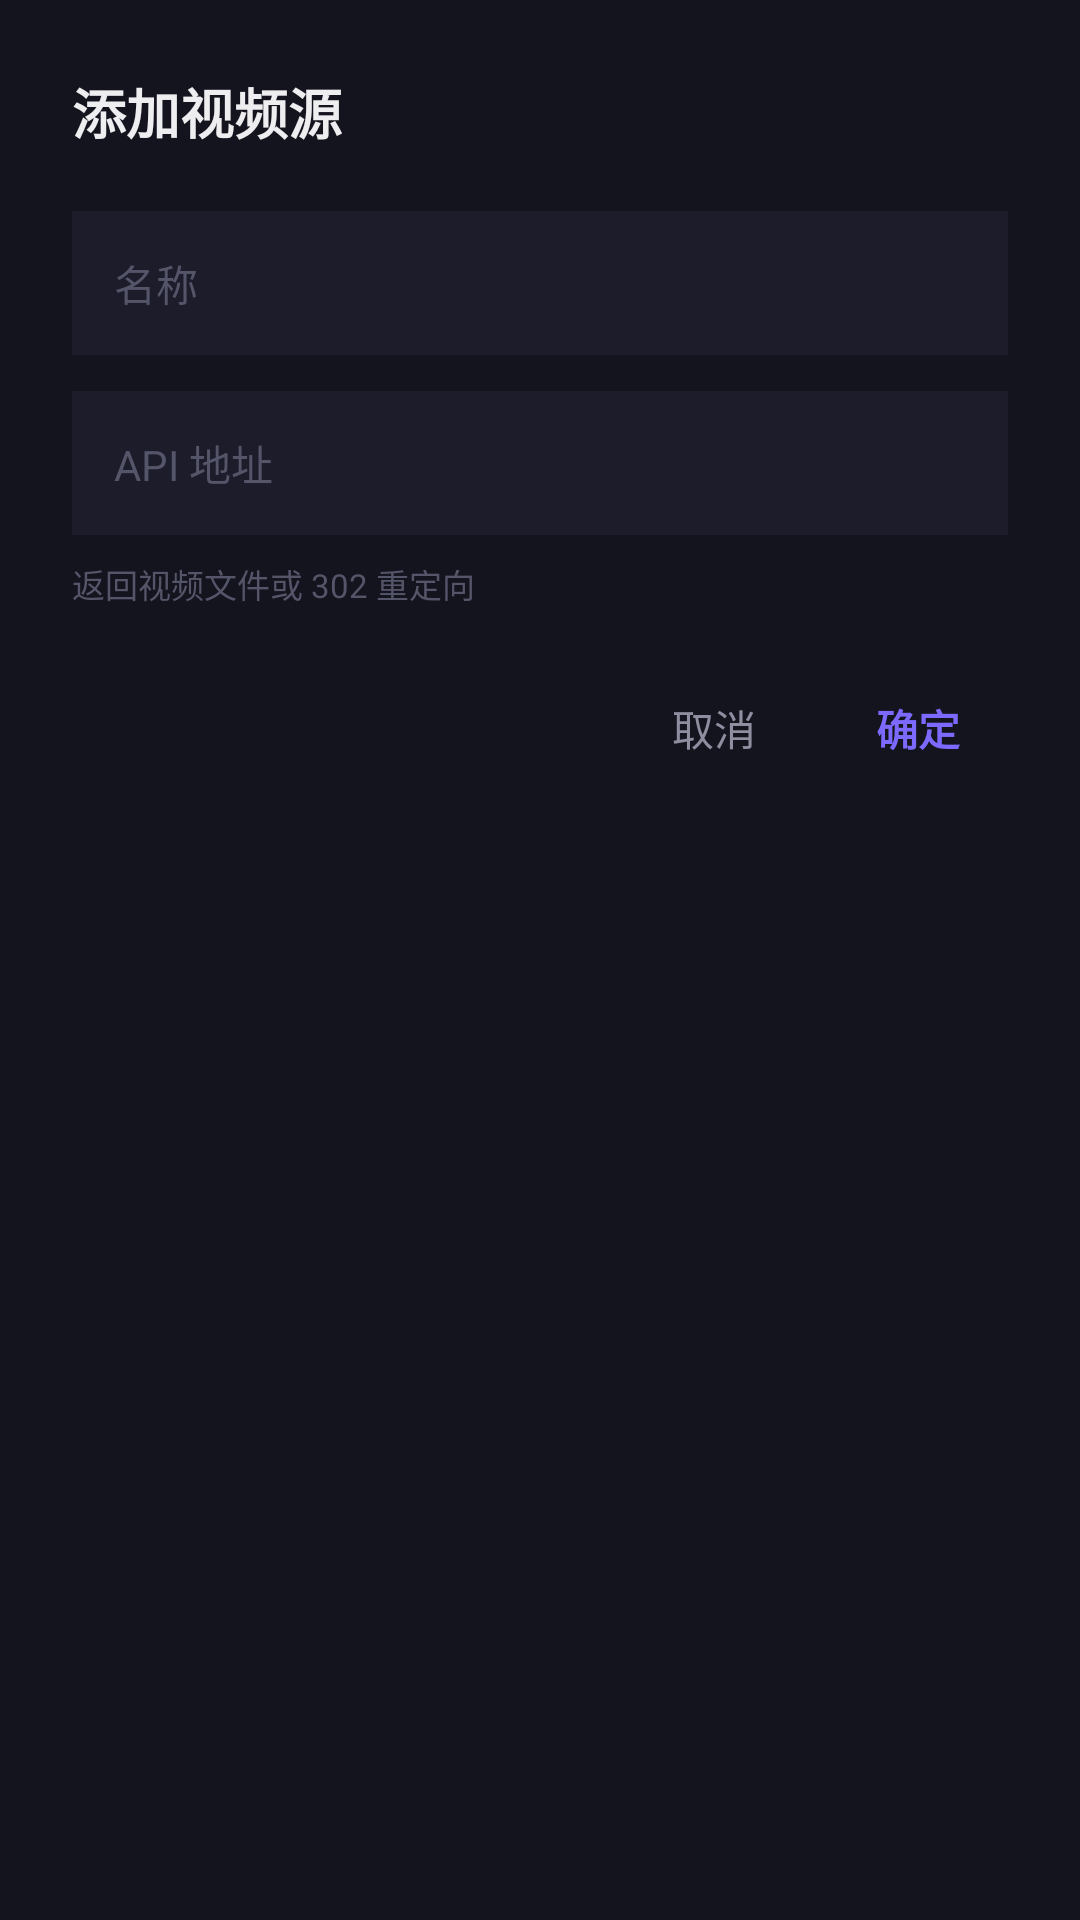

The Android layout XML behind this screen, and the referenced resources:
<!-- AndroidManifest.xml: application theme Theme.VideoSwiper -->
<!-- res/layout/dialog_add_api.xml -->
<?xml version="1.0" encoding="utf-8"?>
<LinearLayout xmlns:android="http://schemas.android.com/apk/res/android"
    android:layout_width="match_parent"
    android:layout_height="wrap_content"
    android:orientation="vertical"
    android:padding="24dp"
    android:background="@color/bg_card">

    <TextView
        android:id="@+id/tvDialogTitle"
        android:layout_width="wrap_content"
        android:layout_height="wrap_content"
        android:text="添加视频源"
        android:textColor="@color/text_primary"
        android:textSize="18sp"
        android:textStyle="bold"
        android:layout_marginBottom="20dp" />

    <EditText
        android:id="@+id/etName"
        android:layout_width="match_parent"
        android:layout_height="48dp"
        android:hint="名称"
        android:textColor="@color/text_primary"
        android:textColorHint="@color/text_hint"
        android:inputType="text"
        android:maxLines="1"
        android:layout_marginBottom="12dp"
        android:background="@color/bg_input"
        android:paddingHorizontal="14dp"
        android:textSize="14sp" />

    <EditText
        android:id="@+id/etUrl"
        android:layout_width="match_parent"
        android:layout_height="48dp"
        android:hint="API 地址"
        android:textColor="@color/text_primary"
        android:textColorHint="@color/text_hint"
        android:inputType="textUri"
        android:maxLines="1"
        android:layout_marginBottom="8dp"
        android:background="@color/bg_input"
        android:paddingHorizontal="14dp"
        android:textSize="14sp" />

    <TextView
        android:layout_width="wrap_content"
        android:layout_height="wrap_content"
        android:text="返回视频文件或 302 重定向"
        android:textColor="@color/text_hint"
        android:textSize="11sp"
        android:layout_marginBottom="20dp" />

    <LinearLayout
        android:layout_width="match_parent"
        android:layout_height="wrap_content"
        android:gravity="end">

        <TextView
            android:id="@+id/btnCancel"
            android:layout_width="wrap_content"
            android:layout_height="40dp"
            android:gravity="center"
            android:text="取消"
            android:textColor="@color/text_secondary"
            android:textSize="14sp"
            android:paddingHorizontal="16dp"
            android:background="?attr/selectableItemBackgroundBorderless" />

        <TextView
            android:id="@+id/btnConfirm"
            android:layout_width="wrap_content"
            android:layout_height="40dp"
            android:gravity="center"
            android:text="确定"
            android:textColor="@color/accent"
            android:textSize="14sp"
            android:textStyle="bold"
            android:paddingHorizontal="16dp"
            android:layout_marginStart="8dp"
            android:background="?attr/selectableItemBackgroundBorderless" />
    </LinearLayout>
</LinearLayout>
<!-- resources referenced by this layout -->
<resources>
  <color name="accent">#FF7C6AFF</color>
  <color name="bg_card">#FF14141F</color>
  <color name="bg_input">#FF1C1C2B</color>
  <color name="text_hint">#FF55556A</color>
  <color name="text_primary">#FFEEEEF0</color>
  <color name="text_secondary">#FF8E8EA0</color>
  <style name="Theme.VideoSwiper" parent="Theme.MaterialComponents.NoActionBar">
          <item name="android:statusBarColor">@android:color/black</item>
          <item name="android:navigationBarColor">@android:color/black</item>
          <item name="android:windowFullscreen">true</item>
          <item name="colorPrimary">#FF6200EE</item>
          <item name="colorPrimaryVariant">#FF3700B3</item>
          <item name="colorOnPrimary">#FFFFFFFF</item>
      </style>
</resources>
